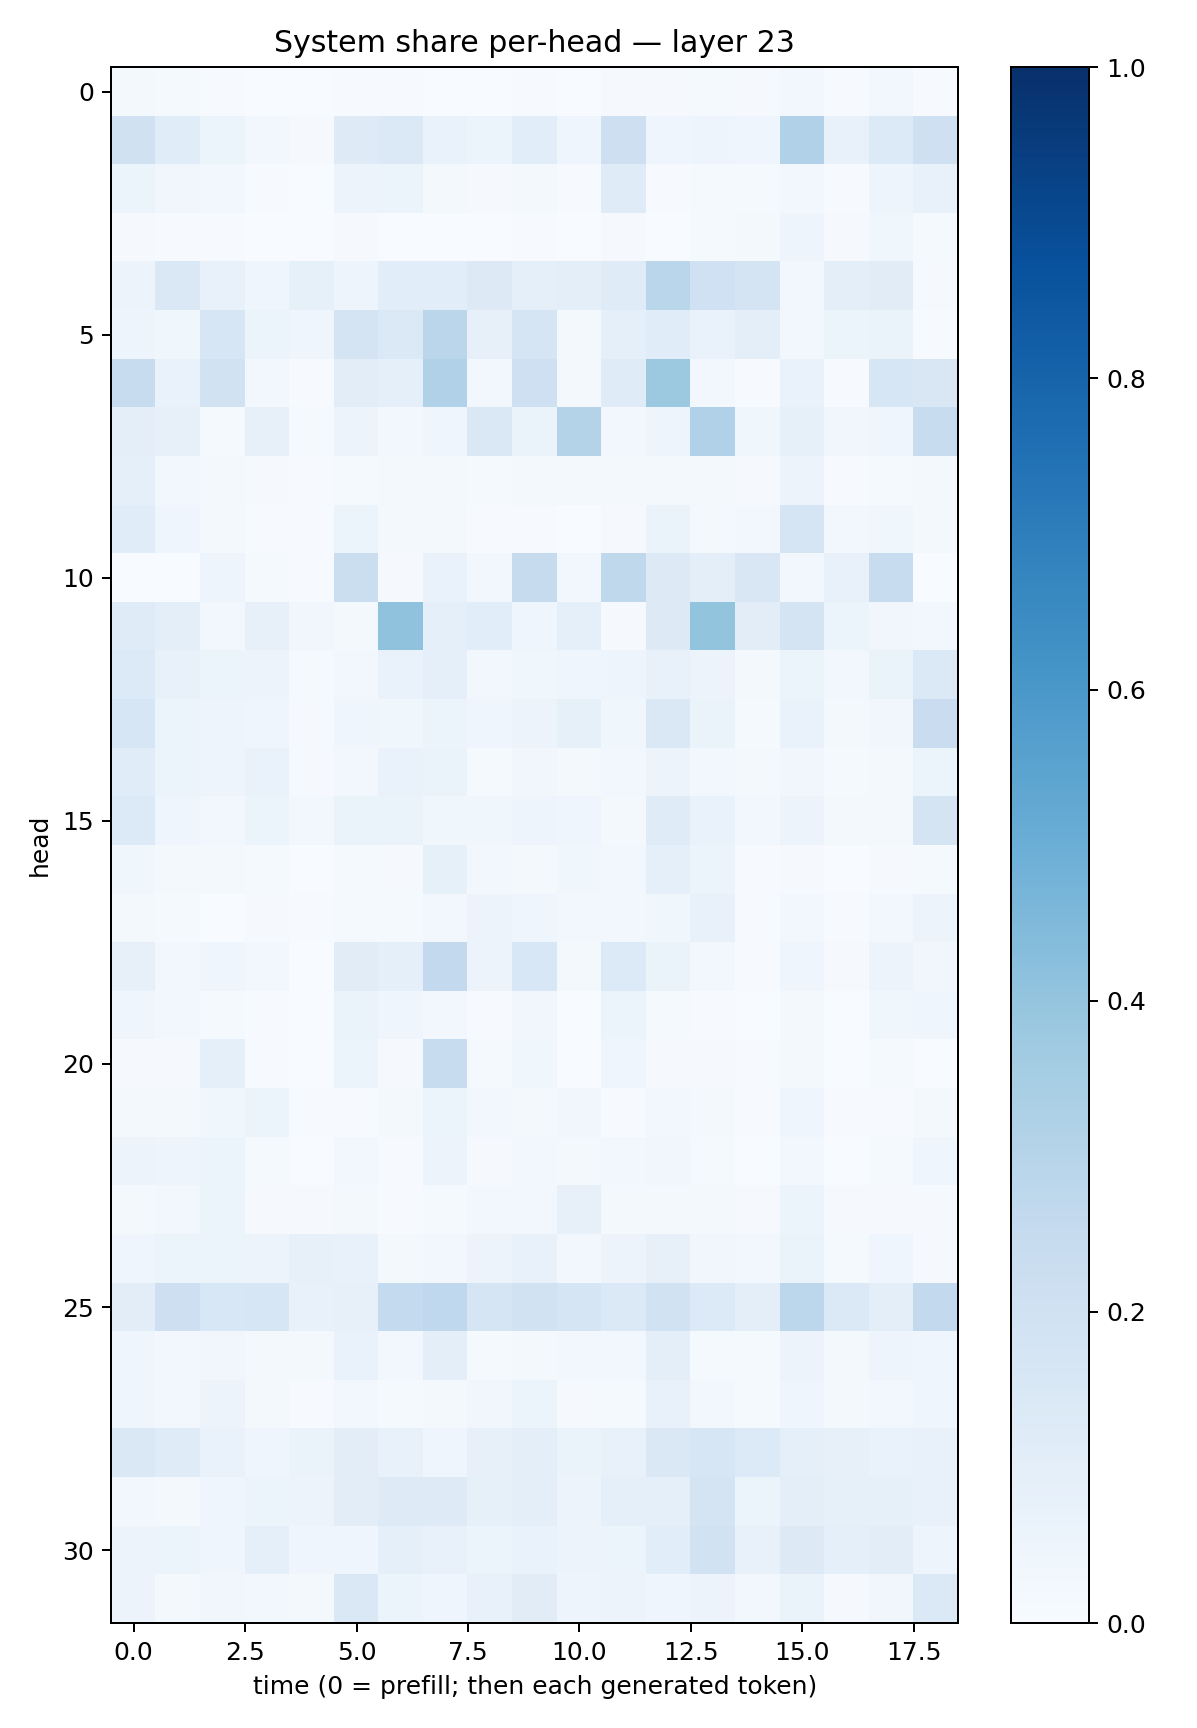

The data file committed next to this chart (first rows):
0.021382518, 0.013694537, 0.0040719425, 0.0022533762, 0.0011291541, 0.004107169, 0.004038907, 0.0033933197, 0.0022187058, 0.005599135, 0.002845037, 0.010191078, 0.00995438, 0.013980158, 0.008386014, 0.029280083, 0.005145018, 0.02366767, 0.0058723744
0.1992, 0.1134, 0.05901, 0.02357, 0.008781, 0.1222, 0.1382, 0.06642, 0.05438, 0.1076, 0.04387, 0.2139, 0.04319, 0.04781, 0.04217, 0.3181, 0.07416, 0.1344, 0.2049
0.06077, 0.03156, 0.025, 0.006418, 0.002155, 0.05718, 0.05352, 0.01871, 0.008534, 0.02155, 0.005679, 0.1192, 0.004002, 0.01342, 0.01525, 0.028, 0.007314, 0.04968, 0.07274
0.008375, 0.004882, 0.005269, 0.002585, 0.0009724, 0.008057, 0.003579, 0.00373, 0.0032, 0.006227, 0.002013, 0.00866, 0.003754, 0.01296, 0.02121, 0.0471, 0.008643, 0.03695, 0.01235
0.05715, 0.1474, 0.07778, 0.04087, 0.08561, 0.05039, 0.1071, 0.1059, 0.1308, 0.09071, 0.09614, 0.1209, 0.2875, 0.1995, 0.1728, 0.02883, 0.09593, 0.113, 0.01131
0.04966, 0.03833, 0.1572, 0.05339, 0.04332, 0.1781, 0.139, 0.2834, 0.0811, 0.1697, 0.02065, 0.08993, 0.1148, 0.06966, 0.09845, 0.03039, 0.05414, 0.06351, 0.005313
0.2408, 0.06883, 0.1888, 0.03053, 0.005574, 0.1039, 0.09263, 0.3187, 0.02408, 0.2065, 0.01701, 0.1209, 0.3772, 0.0236, 0.007798, 0.06831, 0.006468, 0.1638, 0.1502
0.1004, 0.07875, 0.01335, 0.08032, 0.01414, 0.05724, 0.02786, 0.0417, 0.1439, 0.06396, 0.3082, 0.02613, 0.04986, 0.3175, 0.03764, 0.08478, 0.0332, 0.03942, 0.2384
0.0896, 0.02914, 0.01681, 0.01003, 0.007151, 0.0141, 0.01817, 0.01769, 0.01329, 0.0224, 0.01633, 0.01813, 0.02098, 0.01736, 0.008385, 0.05576, 0.004985, 0.01184, 0.01718
0.1139, 0.04339, 0.01575, 0.007714, 0.005806, 0.0597, 0.01661, 0.02128, 0.006654, 0.005677, 0.002278, 0.01107, 0.06477, 0.02295, 0.02535, 0.1702, 0.02396, 0.03741, 0.01953
0.003379, 0.003076, 0.04877, 0.0146, 0.007573, 0.2247, 0.01003, 0.07028, 0.02408, 0.245, 0.02357, 0.2726, 0.1257, 0.09979, 0.1513, 0.0248, 0.07633, 0.2418, 0.001769
0.1195, 0.09525, 0.02588, 0.08091, 0.03166, 0.01589, 0.4068, 0.08594, 0.1058, 0.04622, 0.08665, 0.008056, 0.1299, 0.4014, 0.1045, 0.173, 0.06003, 0.03448, 0.02548
0.1357, 0.0772, 0.06069, 0.05659, 0.0129, 0.03029, 0.06792, 0.09147, 0.03092, 0.03858, 0.04622, 0.04935, 0.075, 0.0579, 0.01859, 0.05379, 0.0245, 0.06347, 0.1402
0.1611, 0.05146, 0.04947, 0.03982, 0.01036, 0.04437, 0.03532, 0.05346, 0.04106, 0.05512, 0.08294, 0.03755, 0.1441, 0.06552, 0.01326, 0.06802, 0.01779, 0.03235, 0.2298
0.1156, 0.05893, 0.04895, 0.06768, 0.01104, 0.02649, 0.06762, 0.06625, 0.01372, 0.03172, 0.02078, 0.02372, 0.05657, 0.02417, 0.01582, 0.03231, 0.01225, 0.01728, 0.05877
0.1363, 0.04151, 0.02584, 0.05091, 0.02711, 0.06481, 0.06303, 0.03814, 0.03883, 0.04714, 0.04447, 0.01615, 0.1206, 0.06897, 0.02694, 0.05741, 0.0193, 0.02236, 0.176
0.03775, 0.01787, 0.01959, 0.01296, 0.002117, 0.01353, 0.01008, 0.08414, 0.02498, 0.01867, 0.03623, 0.03014, 0.08617, 0.06079, 0.004382, 0.01048, 0.00341, 0.009213, 0.01558
0.01992, 0.01454, 0.002911, 0.01144, 0.006601, 0.01344, 0.01198, 0.02426, 0.05497, 0.04513, 0.02985, 0.02361, 0.03645, 0.07788, 0.004404, 0.02368, 0.004108, 0.02829, 0.05832
0.08068, 0.02349, 0.04027, 0.02898, 0.002638, 0.1123, 0.08849, 0.2608, 0.05717, 0.1554, 0.01918, 0.1329, 0.06621, 0.02532, 0.006033, 0.04679, 0.008834, 0.05673, 0.03468
0.0409, 0.02484, 0.01217, 0.004167, 0.002535, 0.06452, 0.04076, 0.0275, 0.005705, 0.03374, 0.002539, 0.05965, 0.01203, 0.004834, 0.003464, 0.01997, 0.00202, 0.03646, 0.04654
0.008968, 0.01078, 0.0926, 0.006726, 0.003251, 0.05357, 0.00965, 0.2385, 0.01526, 0.03812, 0.002736, 0.04335, 0.01108, 0.00809, 0.007752, 0.02075, 0.003662, 0.01286, 0.0018
0.01682, 0.01851, 0.03665, 0.05983, 0.003958, 0.005874, 0.01767, 0.05238, 0.02527, 0.02171, 0.03189, 0.004385, 0.02787, 0.01644, 0.00649, 0.04037, 0.006055, 0.007136, 0.02221
0.05681, 0.04802, 0.05226, 0.01194, 0.00186, 0.02757, 0.005716, 0.05851, 0.01084, 0.02495, 0.01582, 0.02379, 0.03327, 0.01515, 0.003575, 0.02874, 0.002994, 0.01356, 0.0404
0.01981, 0.02925, 0.05166, 0.01123, 0.008607, 0.01894, 0.005716, 0.01249, 0.02904, 0.02358, 0.07933, 0.01883, 0.01635, 0.02189, 0.01034, 0.06007, 0.0108, 0.008522, 0.008864
0.04147, 0.05957, 0.06171, 0.05809, 0.08155, 0.07287, 0.02214, 0.02679, 0.05796, 0.07681, 0.02464, 0.05734, 0.08042, 0.03304, 0.02808, 0.06457, 0.01395, 0.04258, 0.009351
0.102, 0.2121, 0.1541, 0.1594, 0.07669, 0.07815, 0.2548, 0.2681, 0.1673, 0.1903, 0.1713, 0.1378, 0.193, 0.1356, 0.09672, 0.2802, 0.1372, 0.09571, 0.2589
0.04399, 0.02896, 0.03299, 0.01821, 0.01802, 0.06762, 0.02684, 0.09477, 0.01417, 0.01588, 0.02894, 0.03006, 0.09564, 0.01314, 0.0119, 0.05559, 0.01585, 0.04904, 0.04211
0.04296, 0.02697, 0.05623, 0.01587, 0.005021, 0.03025, 0.0127, 0.01625, 0.03344, 0.05406, 0.01153, 0.01318, 0.07239, 0.02687, 0.01212, 0.04153, 0.01992, 0.02654, 0.04196
0.1424, 0.1205, 0.06921, 0.04391, 0.06254, 0.102, 0.07333, 0.0429, 0.08082, 0.09533, 0.06434, 0.07734, 0.1434, 0.1629, 0.1336, 0.08615, 0.07841, 0.06666, 0.07488
0.02908, 0.01882, 0.03948, 0.05913, 0.05678, 0.1049, 0.1218, 0.1212, 0.0833, 0.09542, 0.0552, 0.08626, 0.08783, 0.1773, 0.06075, 0.09927, 0.0847, 0.0851, 0.07257
0.05602, 0.05126, 0.03935, 0.09354, 0.04493, 0.04642, 0.09329, 0.07392, 0.05207, 0.06701, 0.05495, 0.06002, 0.1086, 0.1875, 0.07691, 0.1323, 0.0916, 0.1027, 0.05024
0.05699, 0.02212, 0.03514, 0.02472, 0.01705, 0.1442, 0.05904, 0.04235, 0.07336, 0.1123, 0.05044, 0.05618, 0.04267, 0.05528, 0.02793, 0.06396, 0.01044, 0.03254, 0.1402
